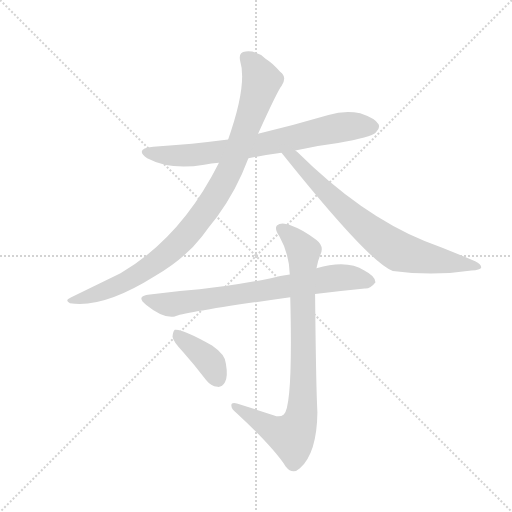
t = 0.00 s
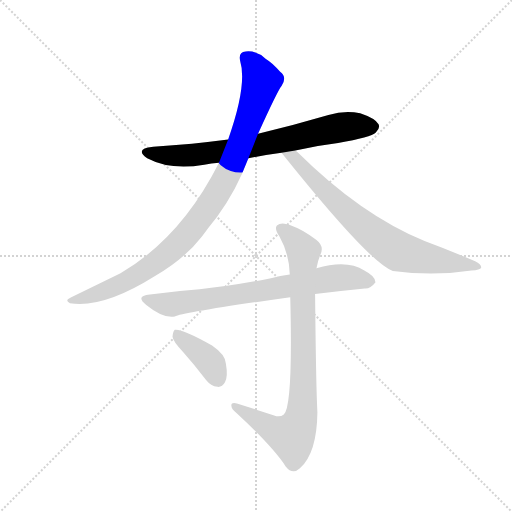
t = 1.13 s
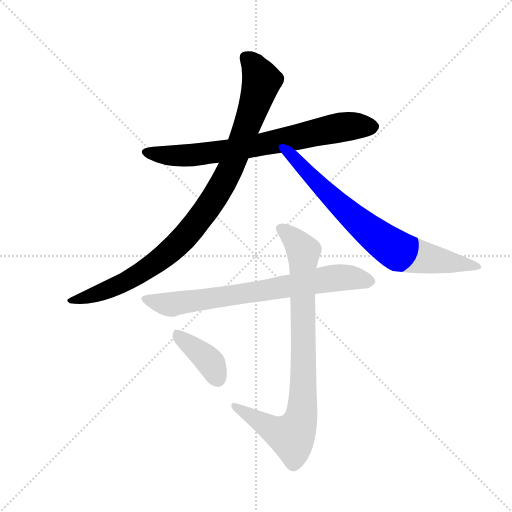
t = 2.26 s
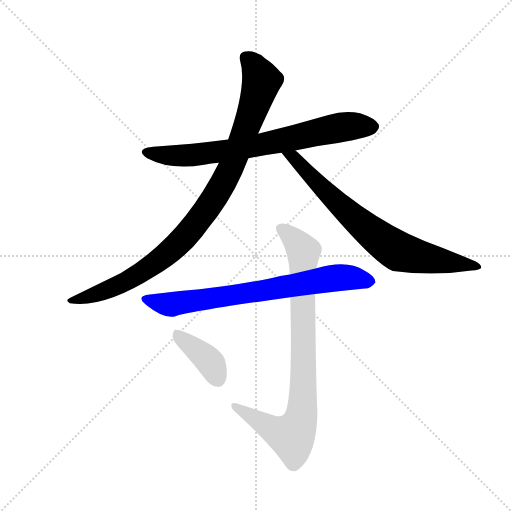
t = 3.39 s
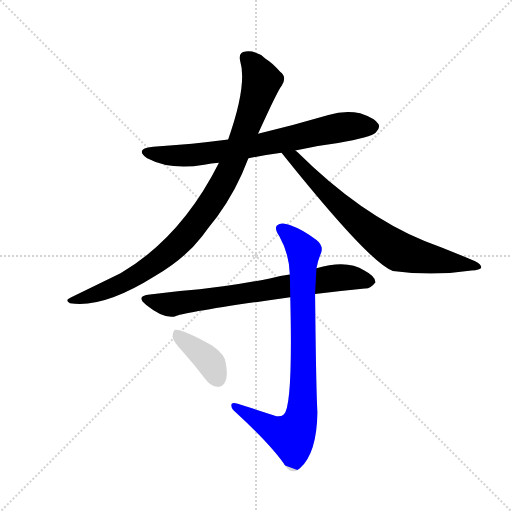
t = 4.52 s
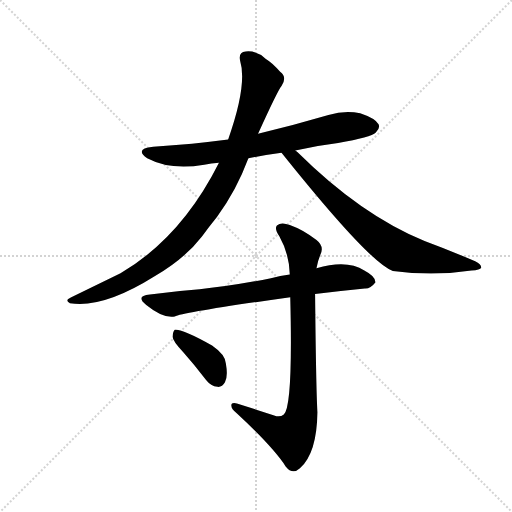
t = 5.65 s

The animated SVG that drew these frames (rendered in a browser with its animation timeline set to each time). Animation: 6 CSS @keyframes rules; one cycle of 5.65 s.

<svg version="1.1" viewBox="0 0 1024 1024" xmlns="http://www.w3.org/2000/svg">
  <g stroke="lightgray" stroke-dasharray="1,1" stroke-width="1" transform="scale(4, 4)">
    <line x1="0" y1="0" x2="256" y2="256"></line>
    <line x1="256" y1="0" x2="0" y2="256"></line>
    <line x1="128" y1="0" x2="128" y2="256"></line>
    <line x1="0" y1="128" x2="256" y2="128"></line>
  </g>
  <g transform="scale(0.92, -0.92) translate(60, -900)">
    <style type="text/css">
      
        @keyframes keyframes0 {
          from {
            stroke: blue;
            stroke-dashoffset: 749;
            stroke-width: 128;
          }
          71% {
            animation-timing-function: step-end;
            stroke: blue;
            stroke-dashoffset: 0;
            stroke-width: 128;
          }
          to {
            stroke: black;
            stroke-width: 1024;
          }
        }
        #make-me-a-hanzi-animation-0 {
          animation: keyframes0 0.8595377604166666s both;
          animation-delay: 0s;
          animation-timing-function: linear;
        }
      
        @keyframes keyframes1 {
          from {
            stroke: blue;
            stroke-dashoffset: 984;
            stroke-width: 128;
          }
          76% {
            animation-timing-function: step-end;
            stroke: blue;
            stroke-dashoffset: 0;
            stroke-width: 128;
          }
          to {
            stroke: black;
            stroke-width: 1024;
          }
        }
        #make-me-a-hanzi-animation-1 {
          animation: keyframes1 1.05078125s both;
          animation-delay: 0.8595377604166666s;
          animation-timing-function: linear;
        }
      
        @keyframes keyframes2 {
          from {
            stroke: blue;
            stroke-dashoffset: 758;
            stroke-width: 128;
          }
          71% {
            animation-timing-function: step-end;
            stroke: blue;
            stroke-dashoffset: 0;
            stroke-width: 128;
          }
          to {
            stroke: black;
            stroke-width: 1024;
          }
        }
        #make-me-a-hanzi-animation-2 {
          animation: keyframes2 0.8668619791666666s both;
          animation-delay: 1.9103190104166665s;
          animation-timing-function: linear;
        }
      
        @keyframes keyframes3 {
          from {
            stroke: blue;
            stroke-dashoffset: 748;
            stroke-width: 128;
          }
          71% {
            animation-timing-function: step-end;
            stroke: blue;
            stroke-dashoffset: 0;
            stroke-width: 128;
          }
          to {
            stroke: black;
            stroke-width: 1024;
          }
        }
        #make-me-a-hanzi-animation-3 {
          animation: keyframes3 0.8587239583333334s both;
          animation-delay: 2.777180989583333s;
          animation-timing-function: linear;
        }
      
        @keyframes keyframes4 {
          from {
            stroke: blue;
            stroke-dashoffset: 874;
            stroke-width: 128;
          }
          74% {
            animation-timing-function: step-end;
            stroke: blue;
            stroke-dashoffset: 0;
            stroke-width: 128;
          }
          to {
            stroke: black;
            stroke-width: 1024;
          }
        }
        #make-me-a-hanzi-animation-4 {
          animation: keyframes4 0.9612630208333334s both;
          animation-delay: 3.6359049479166665s;
          animation-timing-function: linear;
        }
      
        @keyframes keyframes5 {
          from {
            stroke: blue;
            stroke-dashoffset: 393;
            stroke-width: 128;
          }
          56% {
            animation-timing-function: step-end;
            stroke: blue;
            stroke-dashoffset: 0;
            stroke-width: 128;
          }
          to {
            stroke: black;
            stroke-width: 1024;
          }
        }
        #make-me-a-hanzi-animation-5 {
          animation: keyframes5 0.56982421875s both;
          animation-delay: 4.59716796875s;
          animation-timing-function: linear;
        }
      
    </style>
    
      <path d="M 582 573 Q 627 583 675 589 Q 747 602 757 612 Q 767 621 763 630 Q 756 643 723 654 Q 689 661 654 650 Q 579 628 501 609 L 436 597 Q 360 587 273 581 Q 231 577 260 556 Q 311 529 384 542 Q 399 545 416 546 L 480 556 Q 514 563 552 568 L 582 573 Z" fill="lightgray"></path>
    
      <path d="M 501 609 Q 543 702 552 713 Q 565 732 549 744 Q 533 763 518 772 Q 496 791 474 788 Q 458 787 462 768 Q 478 716 436 597 L 416 546 Q 334 383 202 306 L 95 254 Q 79 247 92 241 Q 164 229 277 300 Q 341 337 379 386 Q 395 408 412 429 Q 454 486 480 556 L 501 609 Z" fill="lightgray"></path>
    
      <path d="M 552 568 Q 744 328 794 311 Q 881 299 965 312 Q 984 313 986 318 Q 987 325 973 332 Q 922 354 863 376 Q 724 433 587 569 Q 584 572 582 573 C 560 593 533 591 552 568 Z" fill="lightgray"></path>
    
      <path d="M 625 261 Q 682 268 733 273 Q 745 272 756 286 Q 757 299 732 312 Q 695 336 628 317 L 570 303 Q 549 300 529 295 Q 447 279 374 271 Q 322 267 266 260 Q 233 257 258 237 Q 295 207 320 212 Q 338 221 571 254 L 625 261 Z" fill="lightgray"></path>
    
      <path d="M 536 -3 L 455 23 Q 442 26 443 18 Q 443 11 454 2 Q 533 -71 561 -114 Q 576 -133 592 -118 Q 629 -85 630 4 Q 627 59 625 260 Q 624 261 625 261 L 628 317 Q 631 333 636 345 Q 646 364 628 378 Q 601 400 570 411 Q 551 418 542 410 Q 536 403 547 387 Q 569 348 570 303 L 571 254 Q 577 16 557 -1 Q 548 -8 536 -3 Z" fill="lightgray"></path>
    
      <path d="M 338 135 Q 363 107 388 74 Q 398 61 413 59 Q 423 58 429 69 Q 436 82 431 110 Q 430 129 401 149 Q 335 186 320 183 Q 316 180 315 168 Q 316 158 338 135 Z" fill="lightgray"></path>
    
    
      <clipPath id="make-me-a-hanzi-clip-0">
        <path d="M 582 573 Q 627 583 675 589 Q 747 602 757 612 Q 767 621 763 630 Q 756 643 723 654 Q 689 661 654 650 Q 579 628 501 609 L 436 597 Q 360 587 273 581 Q 231 577 260 556 Q 311 529 384 542 Q 399 545 416 546 L 480 556 Q 514 563 552 568 L 582 573 Z"></path>
      </clipPath>
      <path clip-path="url(#make-me-a-hanzi-clip-0)" d="M 263 570 L 326 561 L 372 564 L 497 583 L 691 625 L 749 625" fill="none" id="make-me-a-hanzi-animation-0" stroke-dasharray="621 1242" stroke-linecap="round"></path>
    
      <clipPath id="make-me-a-hanzi-clip-1">
        <path d="M 501 609 Q 543 702 552 713 Q 565 732 549 744 Q 533 763 518 772 Q 496 791 474 788 Q 458 787 462 768 Q 478 716 436 597 L 416 546 Q 334 383 202 306 L 95 254 Q 79 247 92 241 Q 164 229 277 300 Q 341 337 379 386 Q 395 408 412 429 Q 454 486 480 556 L 501 609 Z"></path>
      </clipPath>
      <path clip-path="url(#make-me-a-hanzi-clip-1)" d="M 474 774 L 495 754 L 509 725 L 452 559 L 401 462 L 336 379 L 284 333 L 211 286 L 144 258 L 98 246" fill="none" id="make-me-a-hanzi-animation-1" stroke-dasharray="856 1712" stroke-linecap="round"></path>
    
      <clipPath id="make-me-a-hanzi-clip-2">
        <path d="M 552 568 Q 744 328 794 311 Q 881 299 965 312 Q 984 313 986 318 Q 987 325 973 332 Q 922 354 863 376 Q 724 433 587 569 Q 584 572 582 573 C 560 593 533 591 552 568 Z"></path>
      </clipPath>
      <path clip-path="url(#make-me-a-hanzi-clip-2)" d="M 561 559 L 576 560 L 708 427 L 795 360 L 836 345 L 980 320" fill="none" id="make-me-a-hanzi-animation-2" stroke-dasharray="630 1260" stroke-linecap="round"></path>
    
      <clipPath id="make-me-a-hanzi-clip-3">
        <path d="M 625 261 Q 682 268 733 273 Q 745 272 756 286 Q 757 299 732 312 Q 695 336 628 317 L 570 303 Q 549 300 529 295 Q 447 279 374 271 Q 322 267 266 260 Q 233 257 258 237 Q 295 207 320 212 Q 338 221 571 254 L 625 261 Z"></path>
      </clipPath>
      <path clip-path="url(#make-me-a-hanzi-clip-3)" d="M 259 249 L 313 238 L 660 295 L 697 297 L 744 288" fill="none" id="make-me-a-hanzi-animation-3" stroke-dasharray="620 1240" stroke-linecap="round"></path>
    
      <clipPath id="make-me-a-hanzi-clip-4">
        <path d="M 536 -3 L 455 23 Q 442 26 443 18 Q 443 11 454 2 Q 533 -71 561 -114 Q 576 -133 592 -118 Q 629 -85 630 4 Q 627 59 625 260 Q 624 261 625 261 L 628 317 Q 631 333 636 345 Q 646 364 628 378 Q 601 400 570 411 Q 551 418 542 410 Q 536 403 547 387 Q 569 348 570 303 L 571 254 Q 577 16 557 -1 Q 548 -8 536 -3 Z"></path>
      </clipPath>
      <path clip-path="url(#make-me-a-hanzi-clip-4)" d="M 551 404 L 600 354 L 595 -5 L 574 -49 L 536 -35 L 451 17" fill="none" id="make-me-a-hanzi-animation-4" stroke-dasharray="746 1492" stroke-linecap="round"></path>
    
      <clipPath id="make-me-a-hanzi-clip-5">
        <path d="M 338 135 Q 363 107 388 74 Q 398 61 413 59 Q 423 58 429 69 Q 436 82 431 110 Q 430 129 401 149 Q 335 186 320 183 Q 316 180 315 168 Q 316 158 338 135 Z"></path>
      </clipPath>
      <path clip-path="url(#make-me-a-hanzi-clip-5)" d="M 323 174 L 389 121 L 414 75" fill="none" id="make-me-a-hanzi-animation-5" stroke-dasharray="265 530" stroke-linecap="round"></path>
    
  </g>
</svg>
